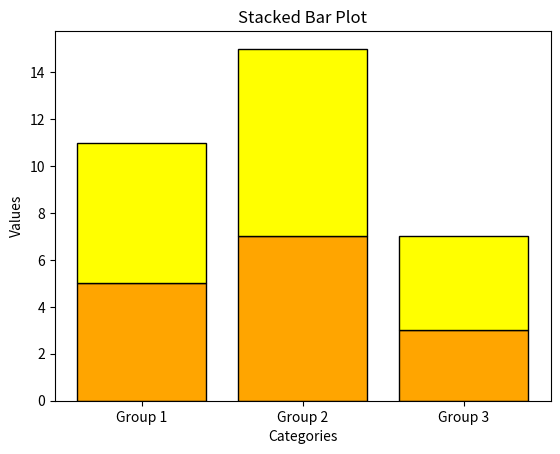

Write the Python code that produced this figure.
# [redacted]
import matplotlib.pyplot as plt

# Exercise 8: Stacked Bar Plot
categories = ['Group 1', 'Group 2', 'Group 3']
value1 = [5, 7, 3]
value2 = [6, 8, 4]
value3 = [4, 3, 5]

# Create a stacked bar plot where each category has the three different values stacked.
# -Add labels for the x-axis and y-axis.
# -Add a legend to indicate the different parts of the stack.
plt.figure("Exercise 8: Stacked Bar Plot")
plt.bar(categories,value1,color="orange", edgecolor="black")
plt.bar(categories,value2, bottom=value1, color="yellow", edgecolor="black")
plt.xlabel("Categories")
plt.ylabel("Values")
plt.title("Stacked Bar Plot")
plt.show()